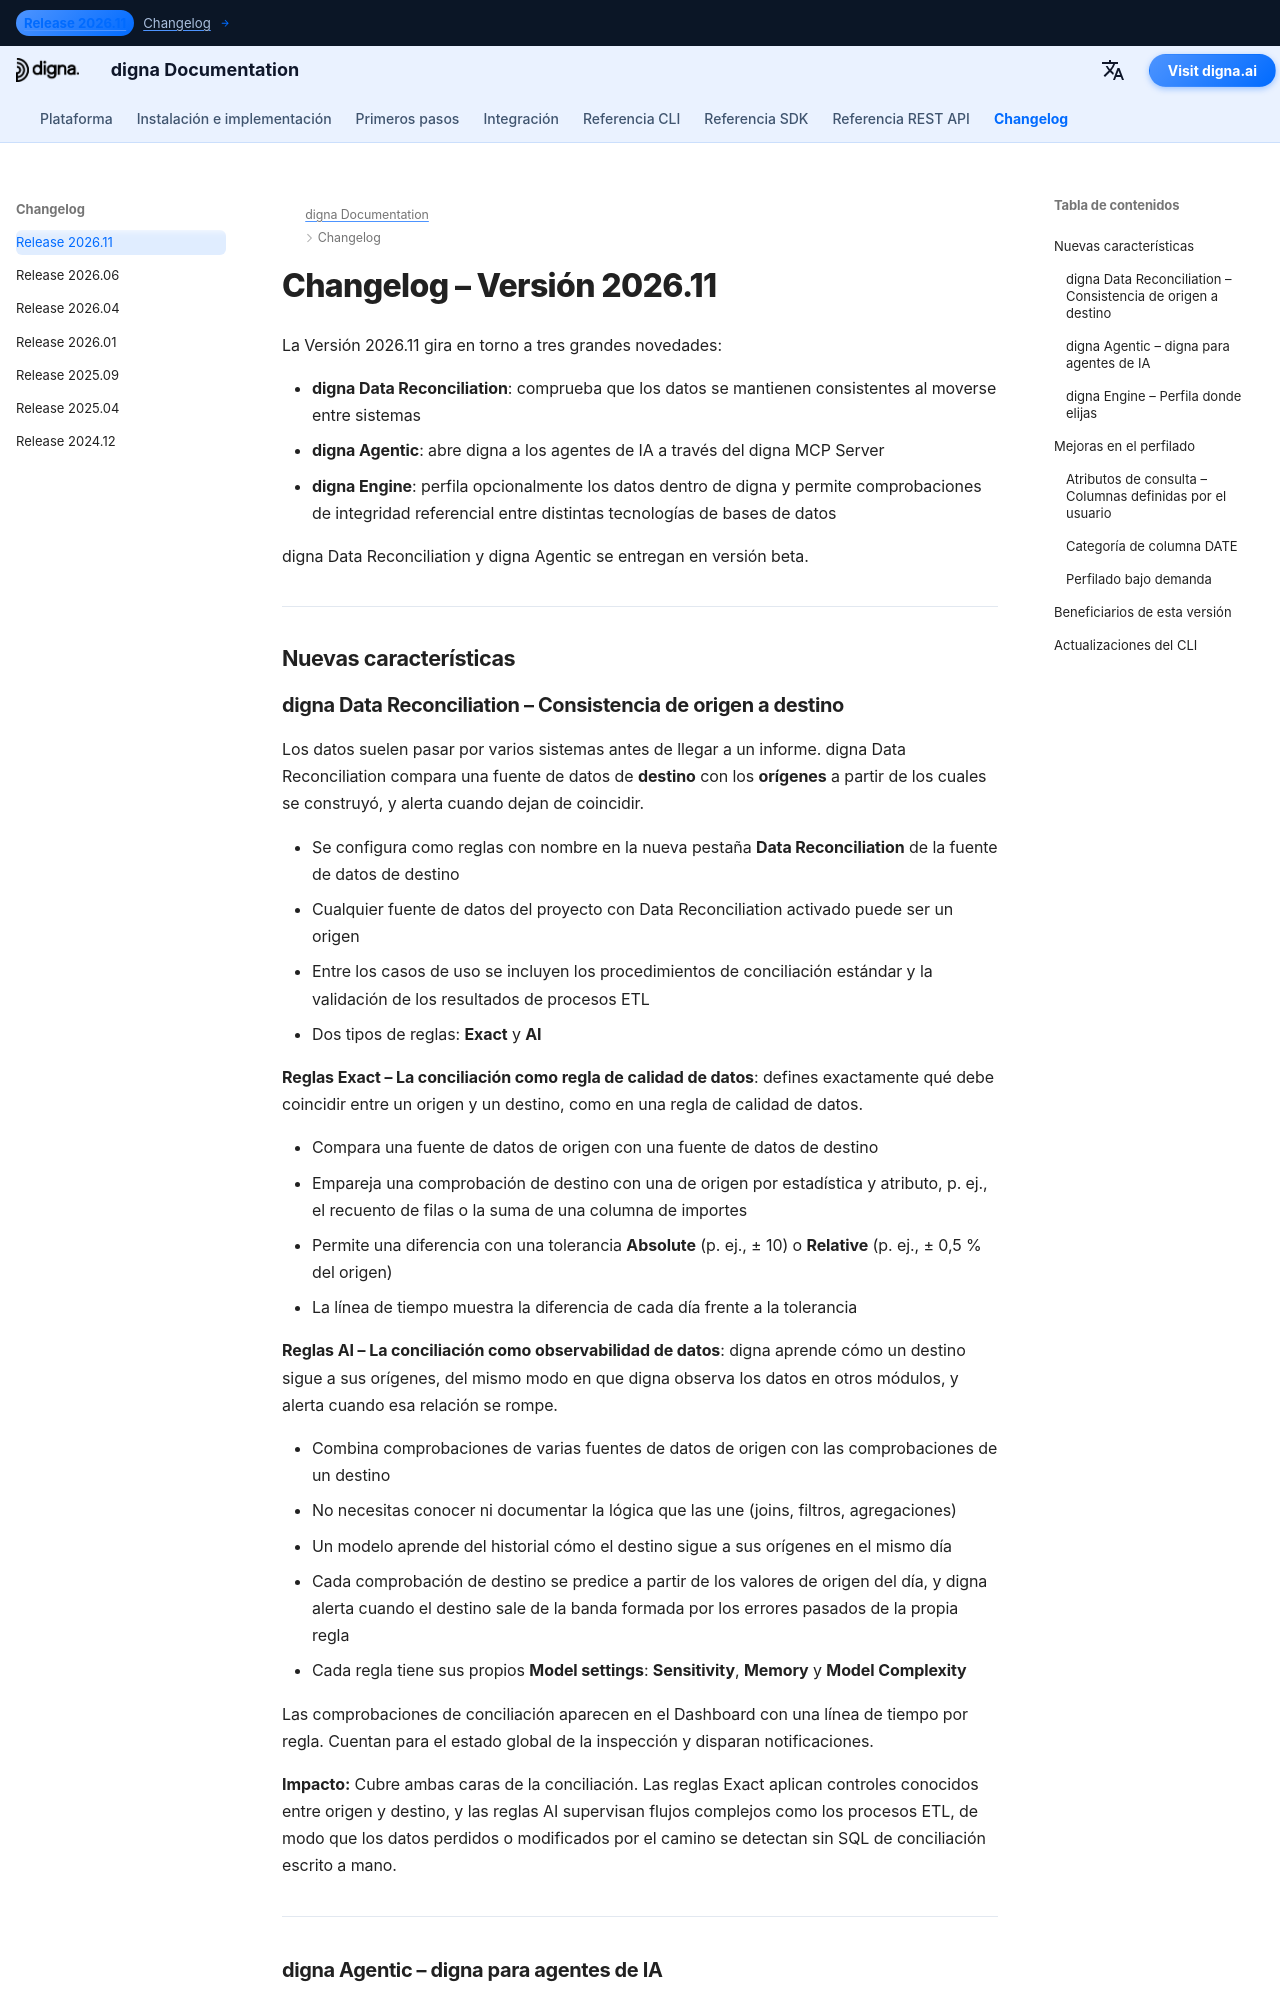

repository: dignaai/digna-docs · page: es/changelog/Release_202611/index.html · generator: mkdocs

---
title: digna Versión 2026.11 | Data Reconciliation, digna Agentic y digna Engine
description: Descubre las novedades de digna Versión 2026.11. Esta versión presenta tres grandes novedades - digna Data Reconciliation, digna Agentic con el digna MCP Server, y el digna Engine, que permite comprobaciones de integridad referencial entre distintas tecnologías de bases de datos.
keywords: digna Versión 2026.11, changelog de digna, digna Data Reconciliation, conciliación de datos, validación ETL, conciliación de origen a destino, digna Agentic, digna MCP Server, agentes de IA calidad de datos, digna Engine, integridad referencial entre conexiones, atributos de consulta, perfilado de datos, observabilidad de datos
image: /assets/logo_square.png
---

# Changelog – Versión 2026.11  

La Versión 2026.11 gira en torno a tres grandes novedades:

- **digna Data Reconciliation**: comprueba que los datos se mantienen consistentes al moverse entre sistemas  
- **digna Agentic**: abre digna a los agentes de IA a través del digna MCP Server  
- **digna Engine**: perfila opcionalmente los datos dentro de digna y permite comprobaciones de integridad referencial entre distintas tecnologías de bases de datos  

digna Data Reconciliation y digna Agentic se entregan en versión beta.

---

## Nuevas características
